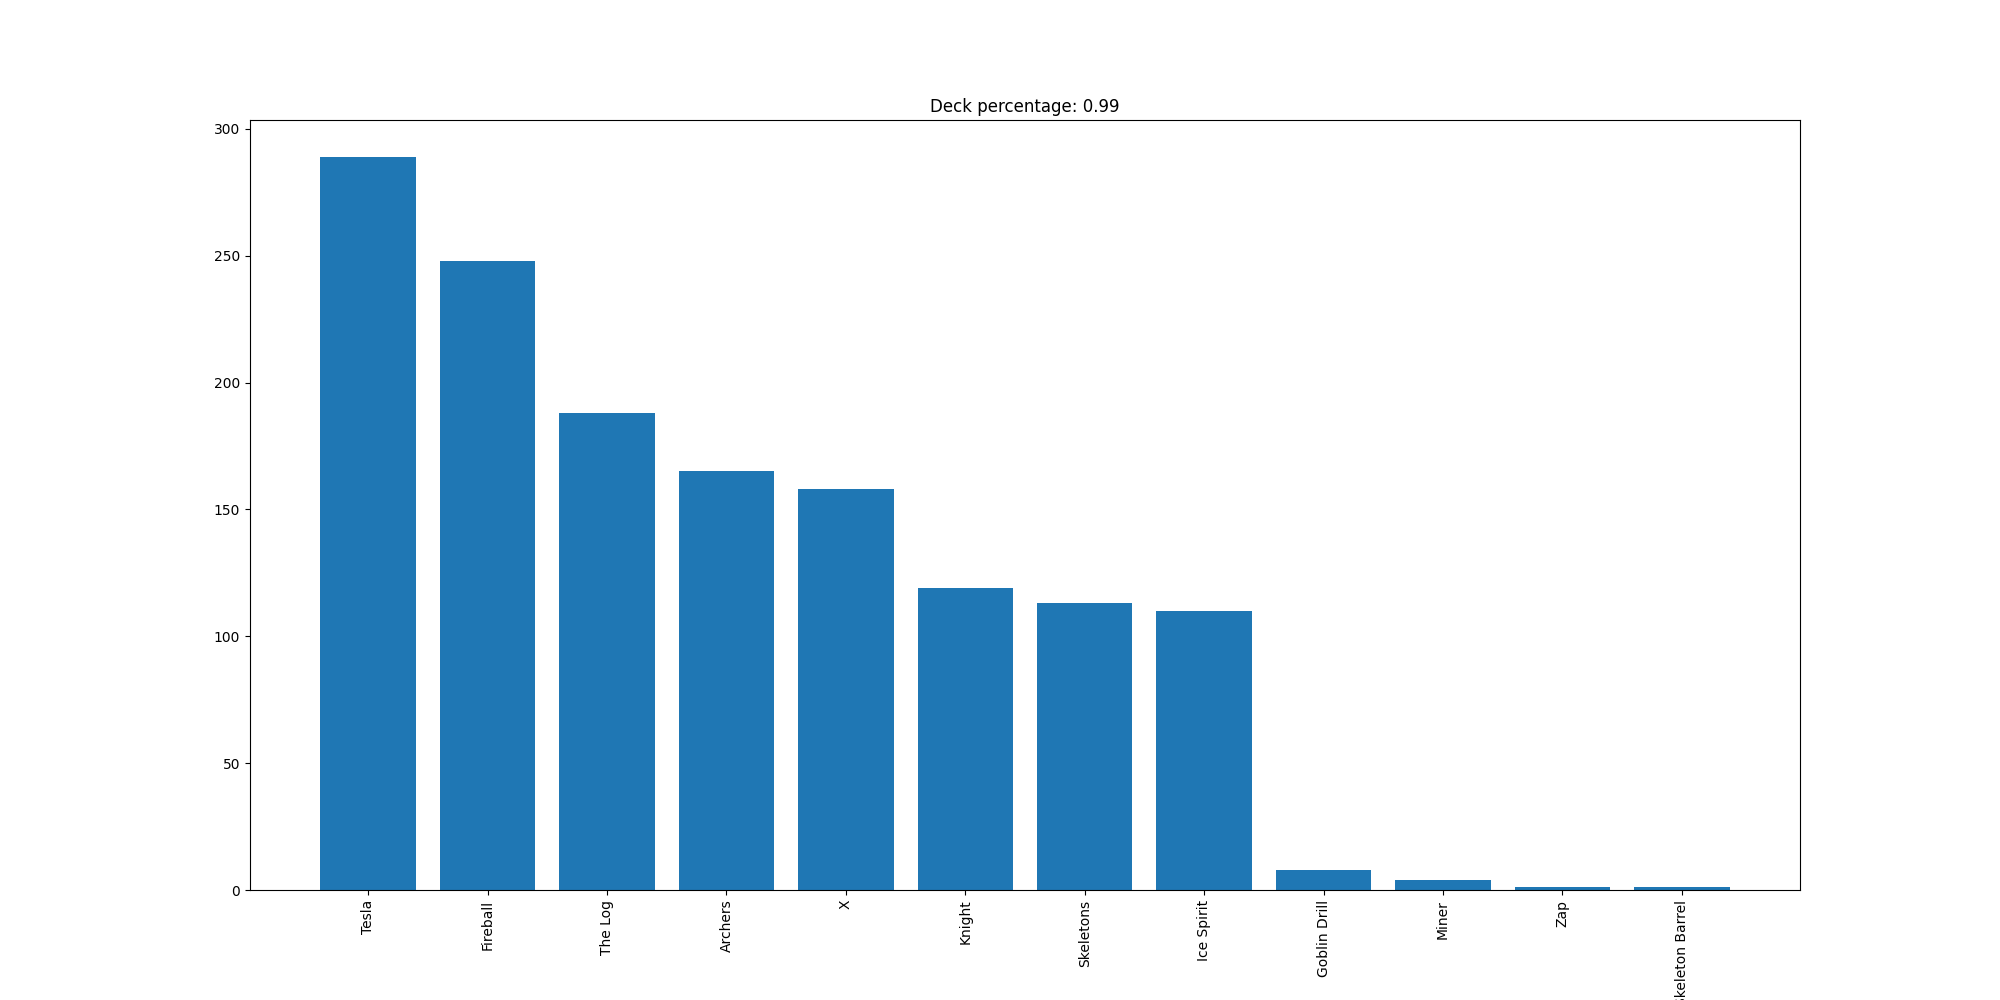

The data file committed next to this chart (first rows):
Tesla, 289
Fireball, 248
The Log, 188
Archers, 165
X, 158
Knight, 119
Skeletons, 113
Ice Spirit, 110
Goblin Drill, 8
Miner, 4
Zap, 1
Skeleton Barrel, 1
